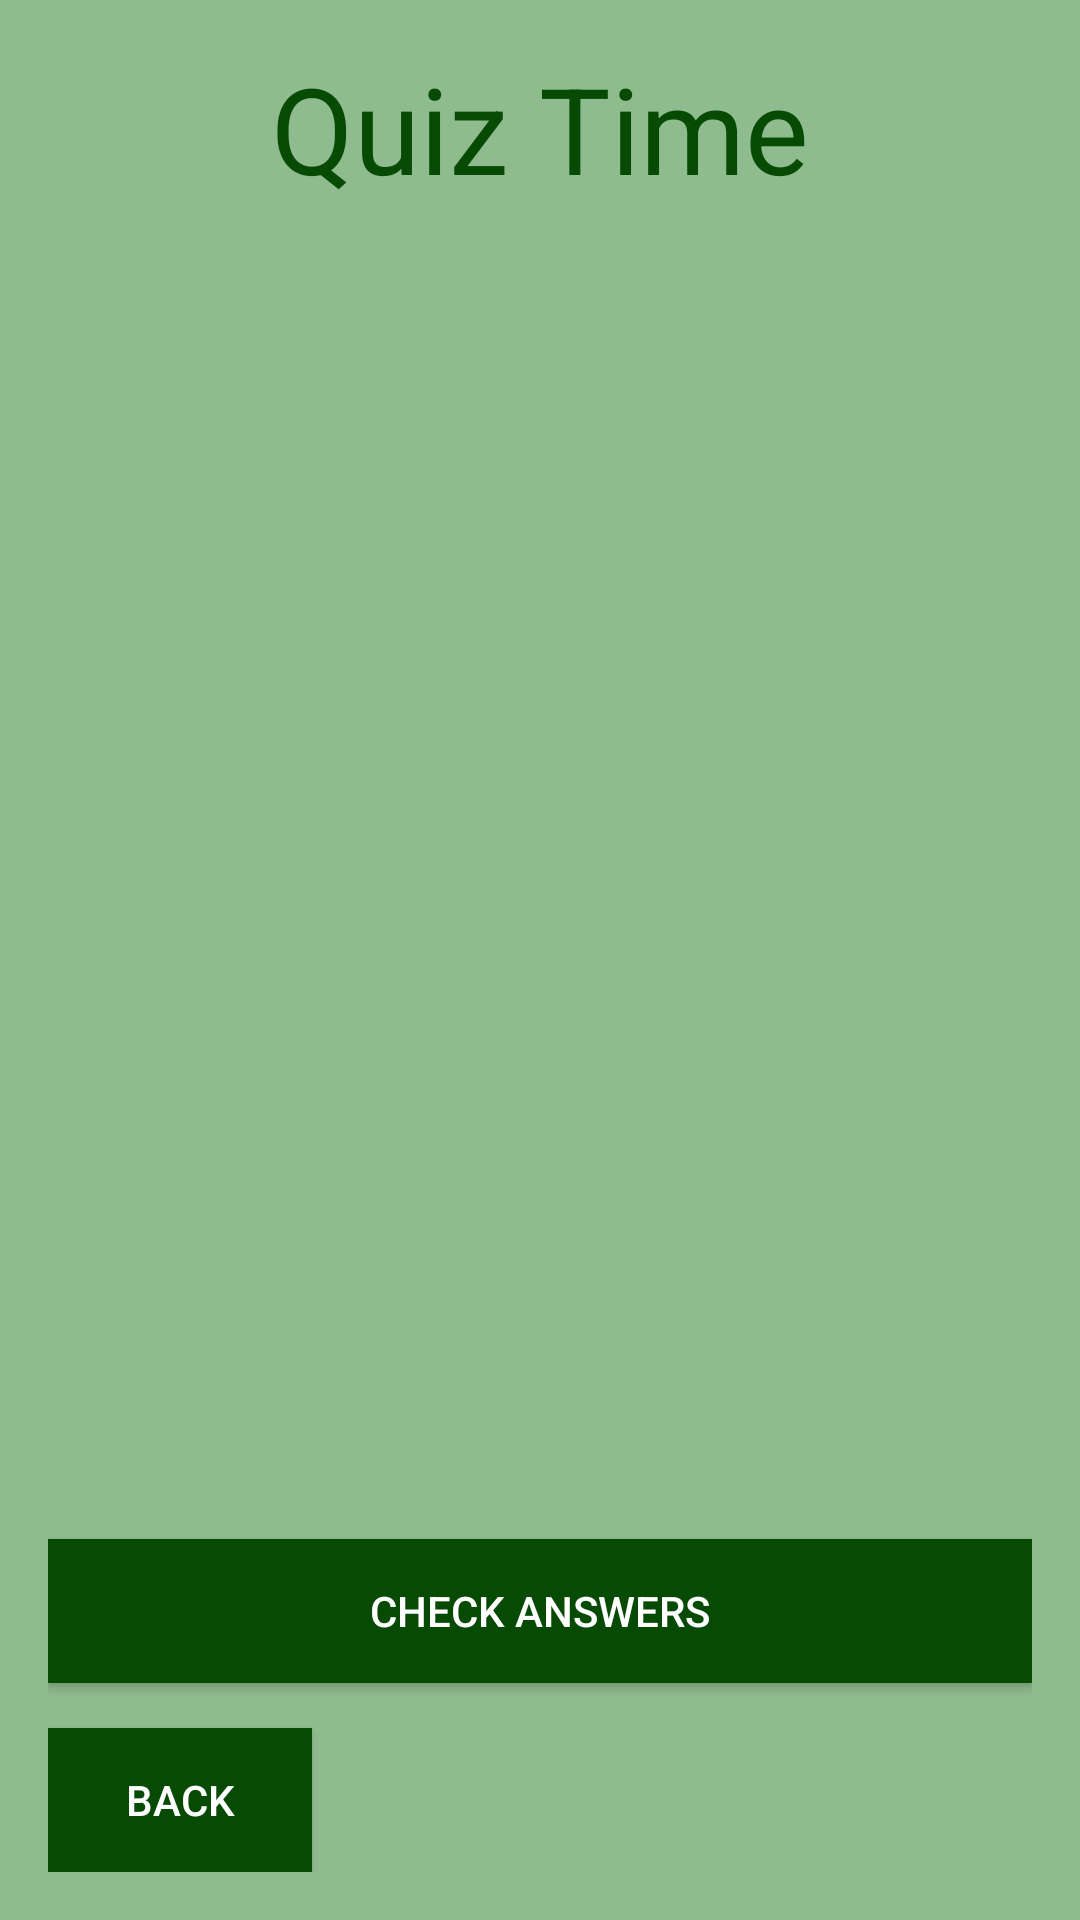

Here is an Android app screen rendered from its layout file. Give the layout XML and the strings, colors and styles it references.
<!-- AndroidManifest.xml: application theme Theme.Assignment1 -->
<!-- res/layout/activity_quiz.xml -->
<?xml version="1.0" encoding="utf-8"?>
<LinearLayout xmlns:android="http://schemas.android.com/apk/res/android"
    android:layout_width="match_parent"
    android:layout_height="match_parent"
    android:orientation="vertical"
    android:background="@color/baby_green"
    android:padding="16dp">
<TextView
    android:layout_width="wrap_content"
    android:layout_height="wrap_content"
    android:layout_gravity="center"
    android:text="Quiz Time"
    android:textColor="@color/dark_green"
    android:textSize="40sp"/>

    <ListView
        android:id="@+id/listViewQuestions"
        android:layout_width="match_parent"
        android:layout_height="0dp"
        android:layout_weight="1"/>

    <Button
        android:id="@+id/buttonCheck"
        android:layout_width="match_parent"
        android:layout_height="wrap_content"
        android:background="@color/dark_green"
        android:textColor="@color/white"
        android:layout_marginBottom="15dp"
        android:text="Check Answers"/>
    <Button
        android:id="@+id/back"
        android:layout_width="wrap_content"
        android:layout_height="wrap_content"
        android:text="@string/back"
        android:textColor="@color/white"
        android:background="@color/dark_green"
        />
</LinearLayout>
<!-- resources referenced by this layout -->
<resources>
  <color name="baby_green">#8FBC8F</color>
  <color name="dark_green">#064A04</color>
  <color name="white">#FFFFFFFF</color>
  <string name="back">Back</string>
  <style name="Theme.Assignment1" parent="Base.Theme.Assignment1" />
  <style name="Base.Theme.Assignment1" parent="Theme.AppCompat.DayNight.NoActionBar">
          <item name="colorSecondary">@color/dark_green</item>
      </style>
</resources>
